Run: headless pygame with SDL's dummy video driver; simulated clock (each Clock.tick advances the game by its frame time, no real sleeping); random seed 0; keys injected as events and as key.get_pressed() state; mouse plan: one left click at the window centre at the start of phase 2, then a move to the lower-right quarter at the start of phase 3.
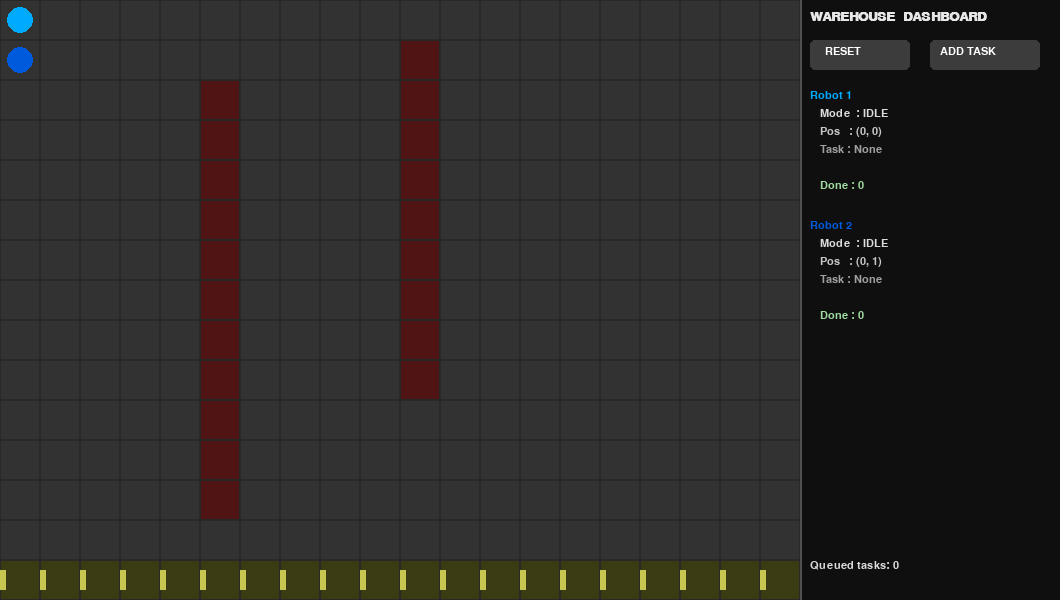
Frame 1 of 4 · flips 1–60 · no input
Frame 2 of 4 · flips 61–180 · clicked the window centre · tapped SPACE, RETURN · held RIGHT (→), D · screen unchanged from frame 1, image omitted
Frame 3 of 4 · flips 181–300 · moved the mouse to the lower-right quarter · held DOWN (↓), S · screen unchanged from frame 2, image omitted
Frame 4 of 4 · flips 301–420 · held LEFT (←), A, UP (↑), W · screen unchanged from frame 3, image omitted

The pygame program that drew these frames:

import pygame
import heapq
import random

# ---------------- CONFIG ----------------
GRID_WIDTH, GRID_HEIGHT = 20, 15
CELL_SIZE = 40

PANEL_WIDTH = 260  # right-side dashboard
SCREEN_WIDTH = GRID_WIDTH * CELL_SIZE + PANEL_WIDTH
SCREEN_HEIGHT = GRID_HEIGHT * CELL_SIZE

FPS = 10

HOME_POSITIONS = [(0, 0), (0, 1)]        # robot homes
CONVEYOR_Y = GRID_HEIGHT - 1             # bottom row = conveyor

# Shelves / obstacles (avoid bottom conveyor row)
OBSTACLES = (
    {(5, y) for y in range(2, 13)} |
    {(10, y) for y in range(1, 10)}
)

TASK_QUEUE = []  # each task: {"pick": (x,y), "drop": (x,y)}

# ------------- A* PATHFINDING -----------
def heuristic(a, b):
    return abs(a[0] - b[0]) + abs(a[1] - b[1])

def astar(start, goal, dynamic_blockers=None, allow_goal_on_conveyor=False):
    """
    A* with:
      - static obstacles
      - optional dynamic blockers (other robots)
      - robots are NOT allowed to drive along conveyor
        except stepping onto the goal conveyor cell when dropping.
    """
    if dynamic_blockers is None:
        dynamic_blockers = set()

    blocked = set(OBSTACLES) | set(dynamic_blockers)

    open_set = []
    heapq.heappush(open_set, (heuristic(start, goal), 0, start))
    came_from = {}
    g_score = {start: 0}

    while open_set:
        _, current_g, current = heapq.heappop(open_set)
        if current == goal:
            path = [current]
            while current in came_from:
                current = came_from[current]
                path.append(current)
            return list(reversed(path))

        for dx, dy in [(1,0),(-1,0),(0,1),(0,-1)]:
            nx, ny = current[0] + dx, current[1] + dy
            neighbor = (nx, ny)

            if not (0 <= nx < GRID_WIDTH and 0 <= ny < GRID_HEIGHT):
                continue

            # Conveyor rule: cannot drive ALONG conveyor
            if ny == CONVEYOR_Y:
                # Only allowed if this is exactly the goal and explicitly allowed
                if not (allow_goal_on_conveyor and neighbor == goal):
                    continue

            if neighbor in blocked:
                continue

            tentative_g = current_g + 1
            if tentative_g < g_score.get(neighbor, float("inf")):
                came_from[neighbor] = current
                g_score[neighbor] = tentative_g
                f = tentative_g + heuristic(neighbor, goal)
                heapq.heappush(open_set, (f, tentative_g, neighbor))
    return []

# ------------- HELPERS ------------------
def random_pick_cell():
    """Random free cell for product (not conveyor and not obstacle)."""
    while True:
        x = random.randint(0, GRID_WIDTH - 1)
        y = random.randint(0, GRID_HEIGHT - 2)   # exclude conveyor row
        if (x, y) not in OBSTACLES:
            return (x, y)

def closest_conveyor_cell_to(pick):
    """Choose conveyor cell with minimum Manhattan distance to pick."""
    px, py = pick
    best_cell = None
    best_dist = float("inf")
    for x in range(GRID_WIDTH):
        candidate = (x, CONVEYOR_Y)
        if candidate in OBSTACLES:
            continue
        dist = abs(px - x) + abs(py - CONVEYOR_Y)
        if dist < best_dist:
            best_dist = dist
            best_cell = candidate
    return best_cell

# -------- ROBOT CLASS --------
class Robot:
    def __init__(self, robot_id, home_pos, color):
        self.id = robot_id
        self.home = home_pos
        self.color = color
        self.reset()

    def reset(self):
        self.pos = self.home
        self.mode = "IDLE"         # IDLE / TO_PICK / TO_DROP / RETURN_HOME
        self.task = None
        self.full_path = []
        self.tasks_completed = 0
        self._planned_next = None

    def assign_task(self, task):
        self.task = task
        # If already at pick, skip to drop
        if self.pos == task["pick"]:
            self.mode = "TO_DROP"
        else:
            self.mode = "TO_PICK"
        print(f"[Robot {self.id}] Assigned task: {task}")

    def current_target(self):
        if self.mode == "TO_PICK" and self.task:
            return self.task["pick"]
        if self.mode == "TO_DROP" and self.task:
            return self.task["drop"]
        if self.mode == "RETURN_HOME":
            return self.home
        return None

    def plan_next(self, other_positions):
        """
        Plan the next cell (does not move yet).
        """
        self._planned_next = None  # default: stay

        if self.mode == "IDLE":
            self.full_path = []
            return None

        target = self.current_target()
        if target is None:
            self.mode = "IDLE"
            self.full_path = []
            return None

        # If already at target, no movement; arrival handled later
        if self.pos == target:
            self.full_path = []
            return None

        allow_conveyor_goal = (self.mode == "TO_DROP")
        dynamic_blockers = set(other_positions) - {self.pos}

        path = astar(self.pos, target,
                     dynamic_blockers=dynamic_blockers,
                     allow_goal_on_conveyor=allow_conveyor_goal)

        if not path or len(path) < 2:
            self.full_path = path or []
            return None

        self.full_path = path
        next_pos = path[1]
        self._planned_next = next_pos
        return next_pos

    def apply_move_and_handle_arrival(self):
        """
        After conflict resolution, actually move (if allowed)
        and update mode when reaching targets.
        """
        if self._planned_next is not None:
            self.pos = self._planned_next

        target = self.current_target()
        if target is None:
            if self.mode != "IDLE":
                self.mode = "IDLE"
            return

        # Arrival handling
        if self.pos == target:
            if self.mode == "TO_PICK":
                print(f"[Robot {self.id}] Picked item at {self.pos}")
                self.mode = "TO_DROP"
            elif self.mode == "TO_DROP":
                print(f"[Robot {self.id}] Dropped item on conveyor at {self.pos}")
                self.tasks_completed += 1
                self.task = None
                # Go home next
                if self.pos == self.home:
                    self.mode = "IDLE"
                else:
                    self.mode = "RETURN_HOME"
            elif self.mode == "RETURN_HOME":
                print(f"[Robot {self.id}] Returned home at {self.pos}")
                self.mode = "IDLE"

        # Clear planned step for next cycle
        self._planned_next = None

# ------------- PYGAME SETUP -------------
pygame.init()
screen = pygame.display.set_mode((SCREEN_WIDTH, SCREEN_HEIGHT))
clock = pygame.time.Clock()
pygame.display.set_caption("Multi-Robot Warehouse Simulator")

font_small = pygame.font.SysFont("consolas", 16)
font_title = pygame.font.SysFont("consolas", 20, bold=True)

panel_x = GRID_WIDTH * CELL_SIZE
RESET_BUTTON_RECT = pygame.Rect(panel_x + 10, 40, 100, 30)
ADD_BUTTON_RECT   = pygame.Rect(panel_x + 130, 40, 110, 30)

robots = [
    Robot(1, HOME_POSITIONS[0], (0, 170, 255)),  # light blue
    Robot(2, HOME_POSITIONS[1], (0, 90, 220)),   # darker blue
]

conveyor_phase = 0  # for animation

def reset_simulation():
    global TASK_QUEUE, conveyor_phase
    TASK_QUEUE = []
    for r in robots:
        r.reset()
    conveyor_phase = 0
    print("[SIM] Reset simulation.")

def add_task():
    """One click = one order."""
    pick = random_pick_cell()
    drop = closest_conveyor_cell_to(pick)
    task = {"pick": pick, "drop": drop}
    TASK_QUEUE.append(task)
    print(f"[SIM] New task added: {task}")

def assign_tasks_if_any():
    """
    Assign each pending task to the nearest idle robot.
    One robot per task; if no idle robot, task stays queued.
    """
    global TASK_QUEUE
    remaining_tasks = []
    for task in TASK_QUEUE:
        idle_robots = [r for r in robots if r.mode == "IDLE"]
        if not idle_robots:
            remaining_tasks.append(task)
            continue

        pick = task["pick"]
        best_robot = min(
            idle_robots,
            key=lambda r: abs(r.pos[0] - pick[0]) + abs(r.pos[1] - pick[1])
        )
        best_robot.assign_task(task)
    TASK_QUEUE = remaining_tasks

# ------------- MAIN LOOP ----------------
running = True
while running:
    clock.tick(FPS)
    conveyor_phase = (conveyor_phase + 4) % CELL_SIZE  # for moving stripes

    for event in pygame.event.get():
        if event.type == pygame.QUIT:
            running = False

        elif event.type == pygame.MOUSEBUTTONDOWN and event.button == 1:
            mx, my = event.pos
            if RESET_BUTTON_RECT.collidepoint(mx, my):
                reset_simulation()
            elif ADD_BUTTON_RECT.collidepoint(mx, my):
                add_task()

    # Assign tasks as robots become idle
    assign_tasks_if_any()

    # --------- PLAN MOVES (PHASE 1) ---------
    all_positions = [r.pos for r in robots]
    planned_next = [None] * len(robots)
    for i, robot in enumerate(robots):
        others = all_positions[:i] + all_positions[i+1:]
        planned_next[i] = robot.plan_next(others)

    # --------- RESOLVE COLLISIONS ----------
    # Rule: if two robots want same cell or want to swap,
    #       lower ID wins, other waits.
    for i in range(len(robots)):
        for j in range(i + 1, len(robots)):
            ni, nj = planned_next[i], planned_next[j]
            if ni is None and nj is None:
                continue

            # Same target cell
            if ni is not None and nj is not None and ni == nj:
                if robots[i].id < robots[j].id:
                    planned_next[j] = None
                    robots[j]._planned_next = None
                else:
                    planned_next[i] = None
                    robots[i]._planned_next = None

            # Swapping cells (i -> j.pos and j -> i.pos)
            if (ni is not None and nj is not None and
                ni == robots[j].pos and nj == robots[i].pos):
                if robots[i].id < robots[j].id:
                    planned_next[j] = None
                    robots[j]._planned_next = None
                else:
                    planned_next[i] = None
                    robots[i]._planned_next = None

    # --------- APPLY MOVES + ARRIVAL (PHASE 2) ---------
    for robot in robots:
        robot.apply_move_and_handle_arrival()

    # ---------- DRAW GRID AREA ----------
    screen.fill((25, 25, 25))

    # grid + obstacles + conveyor
    for x in range(GRID_WIDTH):
        for y in range(GRID_HEIGHT):
            rect = pygame.Rect(x * CELL_SIZE, y * CELL_SIZE, CELL_SIZE, CELL_SIZE)

            if y == CONVEYOR_Y:
                # Conveyor background
                color = (60, 60, 20)
            else:
                color = (50, 50, 50)

            if (x, y) in OBSTACLES:
                color = (80, 20, 20)

            pygame.draw.rect(screen, color, rect)
            pygame.draw.rect(screen, (40, 40, 40), rect, 1)

    # Conveyor animation (moving stripes left -> right)
    for x in range(GRID_WIDTH):
        if (x, CONVEYOR_Y) in OBSTACLES:
            continue
        base_x = x * CELL_SIZE
        base_y = CONVEYOR_Y * CELL_SIZE
        # moving vertical bar
        stripe_x = base_x + conveyor_phase
        pygame.draw.rect(screen, (200, 200, 80),
                         (stripe_x % (base_x + CELL_SIZE), base_y + 10, 6, CELL_SIZE - 20))

    # Draw tasks: pick = red, drop = green
    for task in TASK_QUEUE:
        px, py = task["pick"]
        dx, dy = task["drop"]
        pick_rect = pygame.Rect(px * CELL_SIZE, py * CELL_SIZE, CELL_SIZE, CELL_SIZE)
        drop_rect = pygame.Rect(dx * CELL_SIZE, dy * CELL_SIZE, CELL_SIZE, CELL_SIZE)
        pygame.draw.rect(screen, (255, 0, 0), pick_rect, 3)   # red pick
        pygame.draw.rect(screen, (0, 255, 0), drop_rect, 3)   # green drop

    # Also show current task of each robot
    for robot in robots:
        if robot.task:
            px, py = robot.task["pick"]
            dx, dy = robot.task["drop"]
            pick_rect = pygame.Rect(px * CELL_SIZE, py * CELL_SIZE, CELL_SIZE, CELL_SIZE)
            drop_rect = pygame.Rect(dx * CELL_SIZE, dy * CELL_SIZE, CELL_SIZE, CELL_SIZE)
            pygame.draw.rect(screen, (255, 0, 0), pick_rect, 3)
            pygame.draw.rect(screen, (0, 255, 0), drop_rect, 3)

    # ---------- PATH VISUALIZATION ----------
    for robot in robots:
        if robot.full_path and len(robot.full_path) > 1:
            pts = []
            for (gx, gy) in robot.full_path:
                cx = gx * CELL_SIZE + CELL_SIZE // 2
                cy = gy * CELL_SIZE + CELL_SIZE // 2
                pts.append((cx, cy))
            pygame.draw.lines(screen, robot.color, False, pts, 2)

    # ---------- DRAW ROBOTS ----------
    for robot in robots:
        rx, ry = robot.pos
        cx = rx * CELL_SIZE + CELL_SIZE // 2
        cy = ry * CELL_SIZE + CELL_SIZE // 2
        pygame.draw.circle(screen, robot.color, (cx, cy), CELL_SIZE // 3)

    # ---------- DASHBOARD PANEL ----------
    panel_rect = pygame.Rect(panel_x, 0, PANEL_WIDTH, SCREEN_HEIGHT)
    pygame.draw.rect(screen, (15, 15, 15), panel_rect)
    pygame.draw.line(screen, (80, 80, 80), (panel_x, 0), (panel_x, SCREEN_HEIGHT), 2)

    title_surface = font_title.render("WAREHOUSE  DASHBOARD", True, (230, 230, 230))
    screen.blit(title_surface, (panel_x + 10, 10))

    # Buttons
    pygame.draw.rect(screen, (60, 60, 60), RESET_BUTTON_RECT, border_radius=5)
    pygame.draw.rect(screen, (60, 60, 60), ADD_BUTTON_RECT, border_radius=5)
    reset_text = font_small.render("RESET", True, (255, 255, 255))
    add_text = font_small.render("ADD TASK", True, (255, 255, 255))
    screen.blit(reset_text, (RESET_BUTTON_RECT.x + 15, RESET_BUTTON_RECT.y + 6))
    screen.blit(add_text, (ADD_BUTTON_RECT.x + 10, ADD_BUTTON_RECT.y + 6))

    # Robot info
    y_offset = 90
    for robot in robots:
        header = font_small.render(f"Robot {robot.id}", True, robot.color)
        screen.blit(header, (panel_x + 10, y_offset))

        mode_text = font_small.render(f"Mode  : {robot.mode}", True, (220, 220, 220))
        screen.blit(mode_text, (panel_x + 20, y_offset + 18))

        pos_text = font_small.render(f"Pos   : {robot.pos}", True, (200, 200, 200))
        screen.blit(pos_text, (panel_x + 20, y_offset + 36))

        if robot.task:
            pick = robot.task["pick"]
            drop = robot.task["drop"]
            t1 = font_small.render(f"PICK : {pick}", True, (180, 180, 180))
            t2 = font_small.render(f"DROP : {drop}", True, (180, 180, 180))
            screen.blit(t1, (panel_x + 20, y_offset + 54))
            screen.blit(t2, (panel_x + 20, y_offset + 72))
        else:
            t = font_small.render("Task : None", True, (160, 160, 160))
            screen.blit(t, (panel_x + 20, y_offset + 54))

        done = font_small.render(f"Done : {robot.tasks_completed}", True, (160, 220, 160))
        screen.blit(done, (panel_x + 20, y_offset + 90))

        y_offset += 130

    queued = font_small.render(f"Queued tasks: {len(TASK_QUEUE)}", True, (220, 220, 220))
    screen.blit(queued, (panel_x + 10, SCREEN_HEIGHT - 40))

    pygame.display.flip()

pygame.quit()
